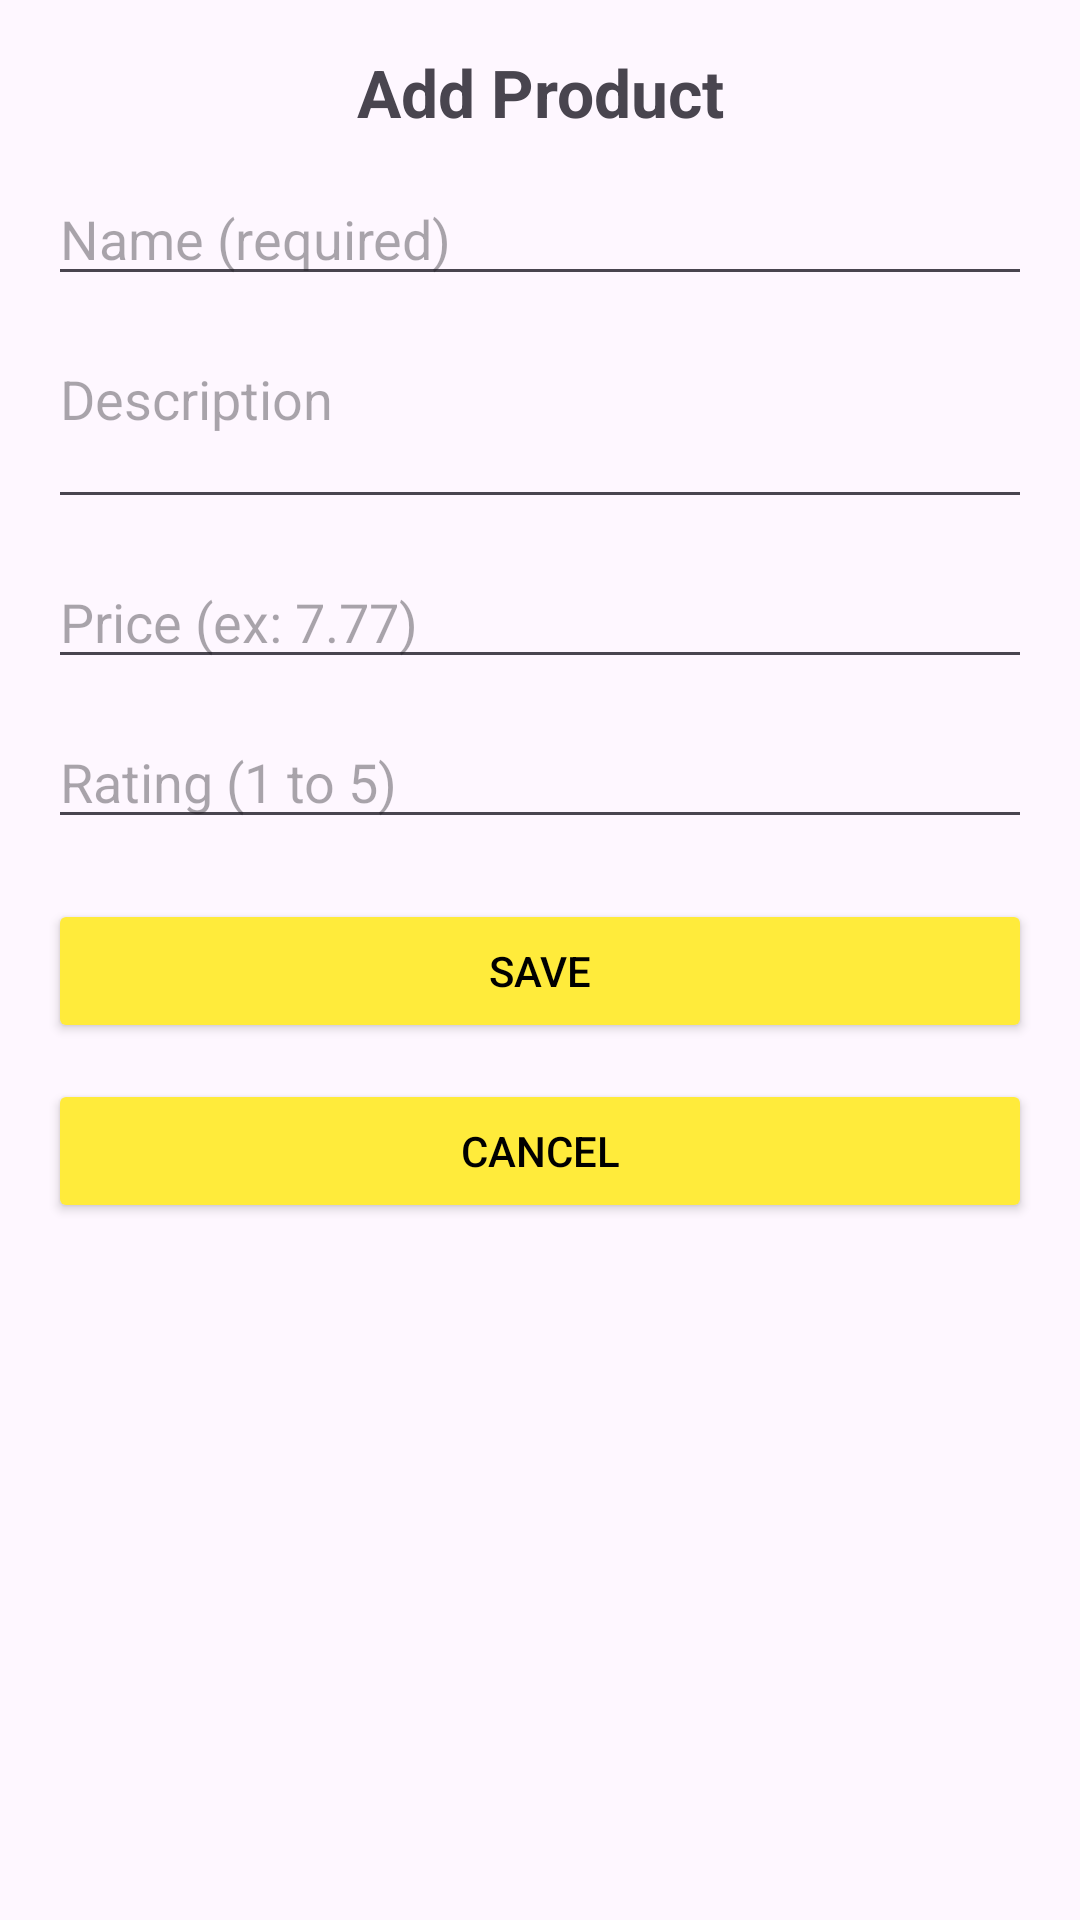

This screen was rendered from an Android layout file. Write that file and the resources it references.
<!-- AndroidManifest.xml: application theme Theme.ApplicationWithCRUD -->
<!-- res/layout/activity_add_product.xml -->
<?xml version="1.0" encoding="utf-8"?>
<androidx.constraintlayout.widget.ConstraintLayout
    xmlns:android="http://schemas.android.com/apk/res/android"
    xmlns:app="http://schemas.android.com/apk/res-auto"
    android:layout_width="match_parent"
    android:layout_height="match_parent"
    android:padding="16dp">

    <TextView
        android:id="@+id/txtTitle"
        android:layout_width="0dp"
        android:layout_height="wrap_content"
        android:text="Add Product"
        android:textSize="22sp"
        android:textStyle="bold"
        android:gravity="center"
        android:paddingBottom="12dp"
        app:layout_constraintTop_toTopOf="parent"
        app:layout_constraintStart_toStartOf="parent"
        app:layout_constraintEnd_toEndOf="parent"/>

    <EditText
        android:id="@+id/edtName"
        android:layout_width="0dp"
        android:layout_height="wrap_content"
        android:hint="Name (required)"
        android:inputType="textPersonName"
        app:layout_constraintTop_toBottomOf="@id/txtTitle"
        app:layout_constraintStart_toStartOf="parent"
        app:layout_constraintEnd_toEndOf="parent"/>

    <EditText
        android:id="@+id/edtDescription"
        android:layout_width="0dp"
        android:layout_height="wrap_content"
        android:hint="Description"
        android:inputType="textMultiLine"
        android:minLines="2"
        android:gravity="top"
        android:layout_marginTop="12dp"
        app:layout_constraintTop_toBottomOf="@id/edtName"
        app:layout_constraintStart_toStartOf="parent"
        app:layout_constraintEnd_toEndOf="parent"/>

    <EditText
        android:id="@+id/edtPrice"
        android:layout_width="0dp"
        android:layout_height="wrap_content"
        android:hint="Price (ex: 7.77)"
        android:inputType="numberDecimal"
        android:layout_marginTop="12dp"
        app:layout_constraintTop_toBottomOf="@id/edtDescription"
        app:layout_constraintStart_toStartOf="parent"
        app:layout_constraintEnd_toEndOf="parent"/>

    <EditText
        android:id="@+id/edtRating"
        android:layout_width="0dp"
        android:layout_height="wrap_content"
        android:hint="Rating (1 to 5)"
        android:inputType="number"
        android:layout_marginTop="12dp"
        app:layout_constraintTop_toBottomOf="@id/edtPrice"
        app:layout_constraintStart_toStartOf="parent"
        app:layout_constraintEnd_toEndOf="parent"/>

    <Button
        android:id="@+id/btnSave"
        android:layout_width="0dp"
        android:layout_height="wrap_content"
        style="@style/YellowButton"
        android:text="Save"
        android:layout_marginTop="20dp"
        app:layout_constraintTop_toBottomOf="@id/edtRating"
        app:layout_constraintStart_toStartOf="parent"
        app:layout_constraintEnd_toEndOf="parent"/>

    <Button
        android:id="@+id/btnCancel"
        android:layout_width="0dp"
        android:layout_height="wrap_content"
        style="@style/YellowButton"
        android:text="Cancel"
        android:layout_marginTop="12dp"
        app:layout_constraintTop_toBottomOf="@id/btnSave"
        app:layout_constraintStart_toStartOf="parent"
        app:layout_constraintEnd_toEndOf="parent"/>

</androidx.constraintlayout.widget.ConstraintLayout>
<!-- resources referenced by this layout -->
<resources>
  <style name="YellowButton">
          <item name="android:backgroundTint">@color/yellow</item>
          <item name="android:textColor">@android:color/black</item>
      </style>
  <style name="Theme.ApplicationWithCRUD" parent="Base.Theme.ApplicationWithCRUD" />
  <color name="yellow">#FFEB3B</color>
  <style name="Base.Theme.ApplicationWithCRUD" parent="Theme.Material3.DayNight.NoActionBar">
          
          
      </style>
</resources>
